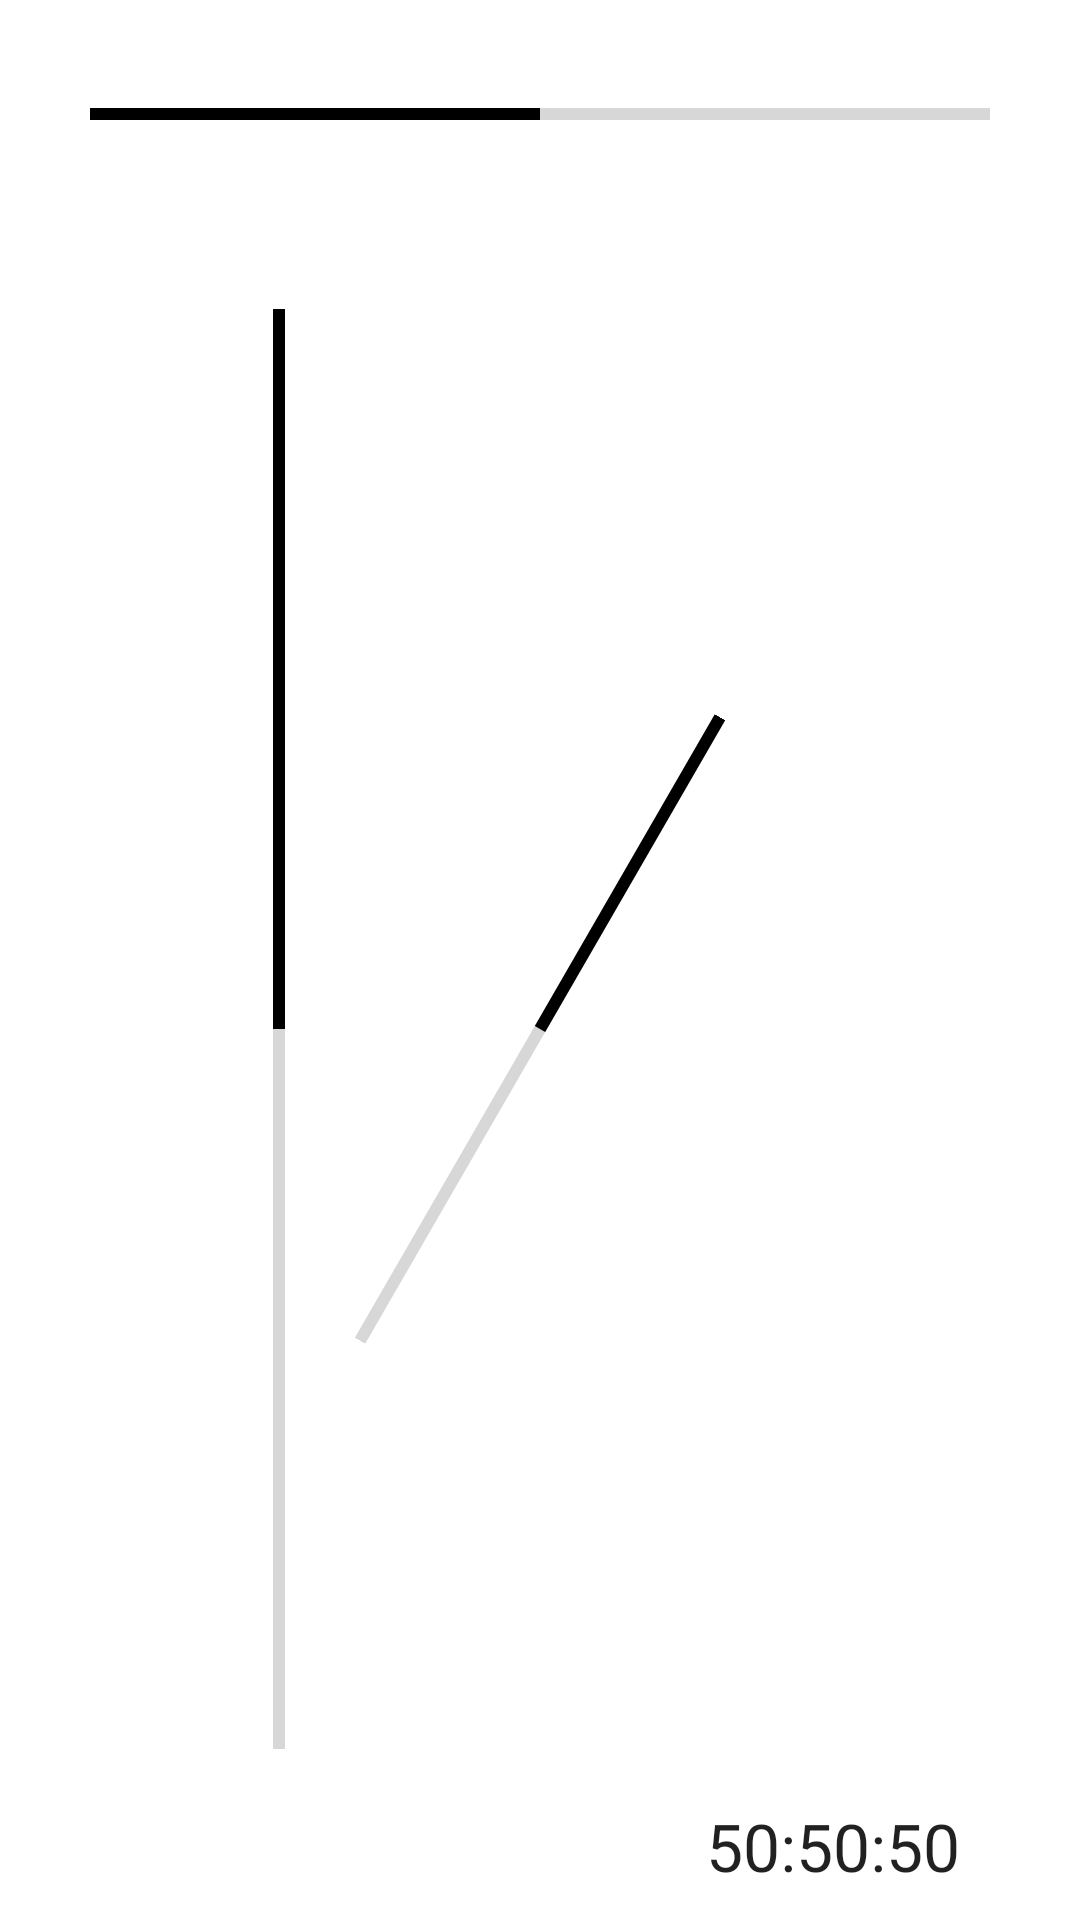

Produce the Android XML layout that renders to this screen, including the resource entries it uses.
<!-- AndroidManifest.xml: application theme Theme.MCapp -->
<!-- res/layout/fragment_sensors.xml -->
<?xml version="1.0" encoding="utf-8"?>
<androidx.constraintlayout.widget.ConstraintLayout xmlns:android="http://schemas.android.com/apk/res/android"
    xmlns:app="http://schemas.android.com/apk/res-auto"
    xmlns:tools="http://schemas.android.com/tools"
    android:layout_width="match_parent"
    android:layout_height="match_parent"
    tools:context=".Sensors.SensorsFragment"

    android:paddingLeft="30dp"
    android:paddingRight="30dp"
    >


    <ProgressBar
        android:id="@+id/pb1"
        style="?android:attr/progressBarStyleHorizontal"
        android:layout_width="wrap_content"
        android:layout_height="wrap_content"
        android:paddingTop="30dp"
        android:progress="50"
        android:scaleX="10"
        android:progressTint="#000000"
        app:layout_constraintEnd_toEndOf="parent"
        app:layout_constraintStart_toStartOf="parent"
        app:layout_constraintTop_toTopOf="parent" />

    <ProgressBar
        android:id="@+id/pb2"
        style="?android:attr/progressBarStyleHorizontal"
        android:layout_width="wrap_content"
        android:layout_height="wrap_content"
        android:progress="50"
        android:progressTint="#000000"
        android:rotation="90"
        android:scaleX="10"
        app:layout_constraintBottom_toBottomOf="parent"
        app:layout_constraintEnd_toStartOf="@+id/pb3"
        app:layout_constraintStart_toStartOf="parent"
        app:layout_constraintTop_toBottomOf="@+id/pb1" />

    <ProgressBar
        android:id="@+id/pb3"
        style="?android:attr/progressBarStyleHorizontal"
        android:layout_width="wrap_content"
        android:layout_height="wrap_content"
        android:progress="50"
        android:progressTint="#000000"
        android:rotation="120"
        android:scaleX="5"
        app:layout_constraintBottom_toBottomOf="parent"
        app:layout_constraintEnd_toEndOf="parent"
        app:layout_constraintStart_toStartOf="parent"
        app:layout_constraintTop_toBottomOf="@+id/pb1" />

    <TextView
        android:id="@+id/tvinfo"
        android:layout_width="wrap_content"
        android:layout_height="wrap_content"
        android:layout_marginEnd="10dp"
        android:layout_marginBottom="10dp"
        android:text="50:50:50"
        style="@style/TextAppearance.AppCompat.Large"
        app:layout_constraintBottom_toBottomOf="parent"
        app:layout_constraintEnd_toEndOf="parent" />


    














</androidx.constraintlayout.widget.ConstraintLayout>
<!-- resources referenced by this layout -->
<resources>
  <style name="Theme.MCapp" parent="Theme.MaterialComponents.DayNight.DarkActionBar">
          
          <item name="colorPrimary">@color/purple_500</item>
          <item name="colorPrimaryVariant">@color/purple_700</item>
          <item name="colorOnPrimary">@color/white</item>
          
          <item name="colorSecondary">@color/teal_200</item>
          <item name="colorSecondaryVariant">@color/teal_700</item>
          <item name="colorOnSecondary">@color/black</item>
          
          <item name="android:statusBarColor" tools:targetApi="l">?attr/colorPrimaryVariant</item>
          
      </style>
  <!-- not gathered from this repository: default colours our renderer supplied (Android Studio template values) -->
  <color name="purple_500">#FF6200EE</color>
  <color name="purple_700">#FF3700B3</color>
  <color name="teal_200">#FF03DAC5</color>
  <color name="teal_700">#FF018786</color>
  <color name="black">#FF000000</color>
  <color name="white">#FFFFFFFF</color>
</resources>
